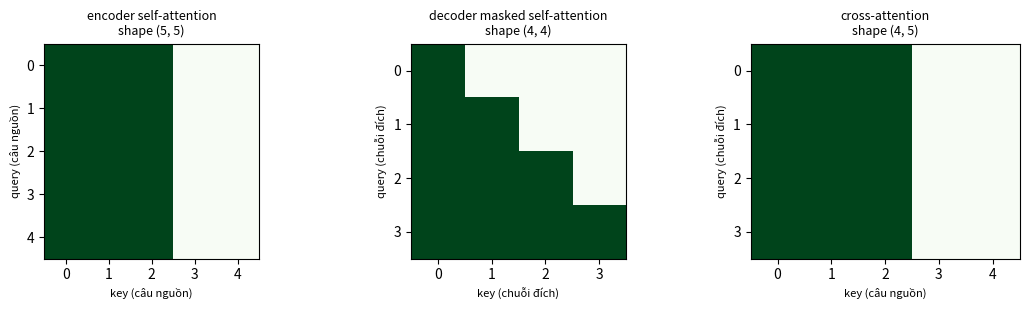

This chart was generated by the following Python code:
# %% [markdown]
# **Ba chỗ attention, ba ma trận "ai được nhìn ai" khác nhau (§3.2.3).** Hàng là *query* (vị trí đang tính), cột là *key* (vị trí được nhìn); ô xanh là được nhìn.
#
# - Hình trái: self-attention của **encoder** trên câu nguồn dài 5 nhưng chỉ có 3 token thật, 2 token cuối là PAD. Không ai nhìn PAD.
# - Hình giữa: **masked self-attention** của decoder trên chuỗi đích dài 4: vị trí $t$ chỉ nhìn $t' \le t$ (tam giác dưới), để lúc sinh không nhìn trộm đáp án.
# - Hình phải: **cross-attention**: 4 query của decoder nhìn 5 key của encoder (độ dài khác nhau, ma trận không vuông). Không có chuyện nhìn "tương lai" ở đây vì câu nguồn được đọc xong hết; chỉ che PAD của câu nguồn.

# %%
import numpy as np
import matplotlib.pyplot as plt

S, T, real = 5, 4, 3
src_ok = np.arange(S) < real                           # (S,): token thật của câu nguồn
enc_self = np.tile(src_ok, (S, 1))                     # (S, S)
dec_self = np.tril(np.ones((T, T), dtype=bool))        # (T, T)
cross = np.tile(src_ok, (T, 1))                        # (T, S)

fig, ax = plt.subplots(1, 3, figsize=(11, 3.2))
panels = [
    (enc_self, "encoder self-attention", "key (câu nguồn)", "query (câu nguồn)"),
    (dec_self, "decoder masked self-attention", "key (chuỗi đích)", "query (chuỗi đích)"),
    (cross, "cross-attention", "key (câu nguồn)", "query (chuỗi đích)"),
]
for a, (m, title, xl, yl) in zip(ax, panels):
    a.imshow(m.astype(int), cmap="Greens", vmin=0, vmax=1)
    a.set_title(f"{title}\nshape {m.shape}", fontsize=9)
    a.set_xlabel(xl, fontsize=8)
    a.set_ylabel(yl, fontsize=8)
plt.tight_layout()
plt.show()
